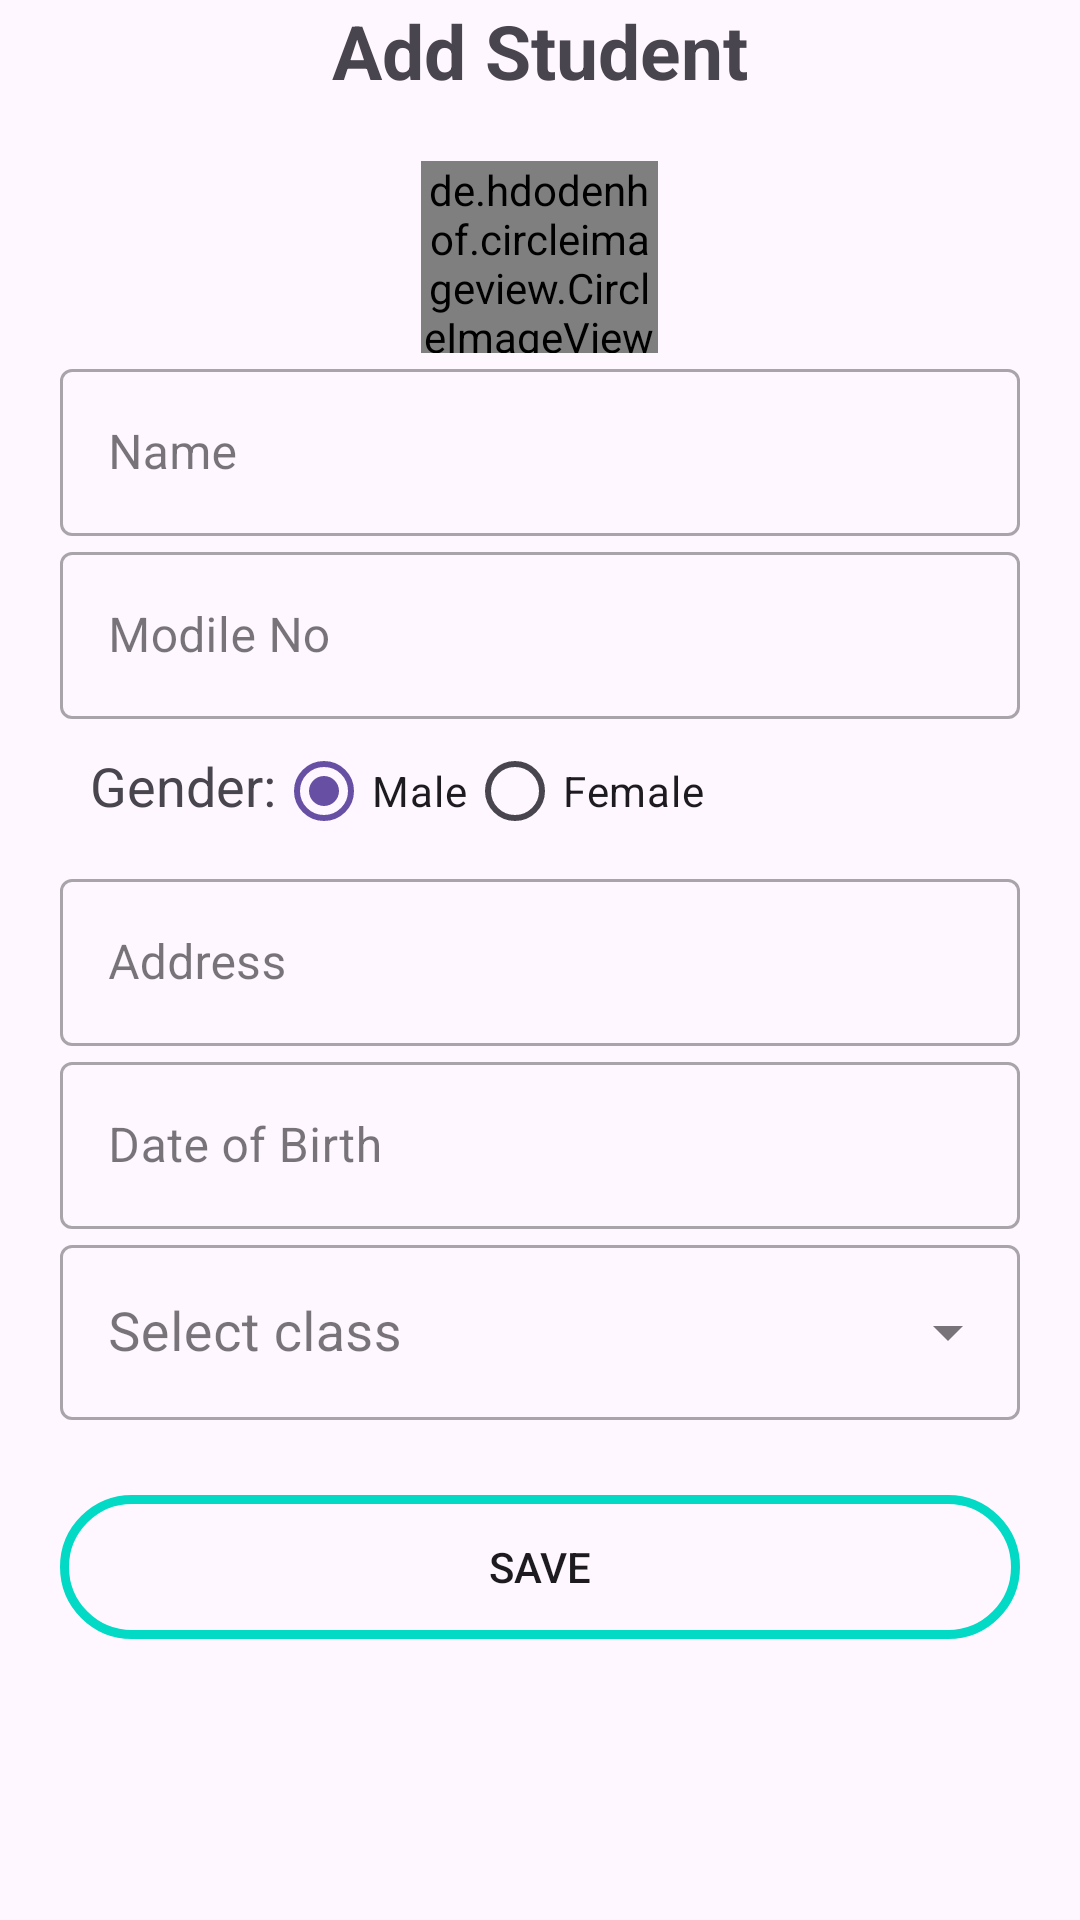

This screen was rendered from an Android layout file. Write that file and the resources it references.
<!-- AndroidManifest.xml: application theme Theme.PCR -->
<!-- res/layout/activity_add_student.xml -->
<?xml version="1.0" encoding="utf-8"?>
<androidx.constraintlayout.widget.ConstraintLayout xmlns:android="http://schemas.android.com/apk/res/android"
    xmlns:app="http://schemas.android.com/apk/res-auto"
    xmlns:tools="http://schemas.android.com/tools"
    android:id="@+id/main"
    android:layout_width="match_parent"
    android:layout_height="match_parent"
    tools:context=".AddStudentActivity">


    <LinearLayout
        android:layout_width="match_parent"
        android:layout_height="match_parent"
        android:orientation="vertical"
        tools:context=".addstudent_Fragment">



        <TextView
            android:id="@+id/title"
            android:layout_width="wrap_content"
            android:layout_height="wrap_content"
            android:gravity="center"
            android:text="Add Student"
            android:layout_gravity="center"
            android:textSize="25dp"
            android:textStyle="bold" />

        <LinearLayout
            android:layout_width="match_parent"
            android:layout_height="wrap_content"
            android:orientation="vertical"
            android:padding="20dp">

            <de.hdodenhof.circleimageview.CircleImageView
                android:id="@+id/profile_image"
                android:layout_width="79dp"
                android:layout_height="64dp"
                android:layout_gravity="center"
                android:src="@drawable/user"
                app:civ_border_color="#FF000000"
                app:civ_border_width="1dp" />
            <com.google.android.material.textfield.TextInputLayout
                android:layout_width="match_parent"
                android:layout_height="wrap_content"
                android:hint="Name"
                style="@style/Widget.MaterialComponents.TextInputLayout.OutlinedBox">

                <com.google.android.material.textfield.TextInputEditText
                    android:id="@+id/name"
                    android:layout_width="match_parent"
                    android:layout_height="wrap_content"
                    />

            </com.google.android.material.textfield.TextInputLayout>
            <com.google.android.material.textfield.TextInputLayout
                android:layout_width="match_parent"
                android:layout_height="wrap_content"
                android:hint="Modile No"
                app:prefixText="+967"
                app:startIconTint="@null"
                app:startIconDrawable="@drawable/yemen_flag"
                style="@style/Widget.MaterialComponents.TextInputLayout.OutlinedBox">

                <com.google.android.material.textfield.TextInputEditText
                    android:id="@+id/phone"
                    android:layout_width="match_parent"
                    android:layout_height="wrap_content"
                    android:inputType="phone"
                    android:maxLength="10"
                    />
            </com.google.android.material.textfield.TextInputLayout>
            <RadioGroup
                android:layout_width="wrap_content"
                android:layout_height="wrap_content"
                android:orientation="horizontal"
                >

                <com.google.android.material.textview.MaterialTextView
                    android:layout_width="wrap_content"
                    android:layout_height="wrap_content"
                    android:layout_marginLeft="10dp"
                    android:text="Gender:"
                    android:textSize="18dp" />

                <RadioButton
                    android:id="@+id/male_btn"
                    android:layout_width="wrap_content"
                    android:layout_height="wrap_content"
                    android:text="Male"
                    android:checked="true" />
                <RadioButton
                    android:id="@+id/female_btn"
                    android:layout_width="wrap_content"
                    android:layout_height="wrap_content"
                    android:text="Female"/>
            </RadioGroup>

            
            <com.google.android.material.textfield.TextInputLayout
                android:layout_width="match_parent"
                android:layout_height="wrap_content"
                android:hint="Address"
                style="@style/Widget.MaterialComponents.TextInputLayout.OutlinedBox">

                <com.google.android.material.textfield.TextInputEditText
                    android:id="@+id/address"
                    android:layout_width="match_parent"
                    android:layout_height="wrap_content"
                    android:inputType="text"
                    />

            </com.google.android.material.textfield.TextInputLayout>
            <com.google.android.material.textfield.TextInputLayout
                android:id="@+id/dob_layout"
                android:layout_width="match_parent"
                android:layout_height="wrap_content"
                android:hint="Date of Birth"
                app:endIconMode="custom"
                app:endIconDrawable="@drawable/ic_baseline_calendar_today_24"
                style="@style/Widget.MaterialComponents.TextInputLayout.OutlinedBox">

                <com.google.android.material.textfield.TextInputEditText
                    android:id="@+id/dob"
                    android:layout_width="match_parent"
                    android:layout_height="wrap_content"
                    android:inputType="date"
                    />

            </com.google.android.material.textfield.TextInputLayout>

            <com.google.android.material.textfield.TextInputLayout
                android:id="@+id/class_layout"
                android:layout_width="match_parent"
                android:layout_height="wrap_content"
                android:hint="Select class"
                android:clickable="true"
                style="@style/Widget.MaterialComponents.TextInputLayout.OutlinedBox.ExposedDropdownMenu">

                <AutoCompleteTextView
                    android:id="@+id/class_tv"
                    android:layout_width="match_parent"
                    android:layout_height="wrap_content"
                    android:textSize="18sp"
                    android:inputType="none"
                    android:clickable="true"
                    />

            </com.google.android.material.textfield.TextInputLayout>
            <androidx.appcompat.widget.AppCompatButton
                android:id="@+id/btn_save"
                android:layout_width="match_parent"
                android:layout_height="wrap_content"
                android:layout_marginTop="25dp"
                android:background="@drawable/custom_btn"
                android:text="Save" />


        </LinearLayout>

    </LinearLayout>

</androidx.constraintlayout.widget.ConstraintLayout>
<!-- resources referenced by this layout -->
<resources>
  <color name="colorAccent">#03DAC5</color>
  <!-- drawable custom_btn (drawable) -->
  <?xml version="1.0" encoding="utf-8"?>
  <ripple xmlns:android="http://schemas.android.com/apk/res/android"
      android:color="#036363"
      >
      <item>
          <shape>
      <stroke
          android:width="3dp"
          android:color="@color/colorAccent" />
      <corners android:radius="50dp" />
          </shape>
      </item>
  </ripple>
  <style name="Theme.PCR" parent="Base.Theme.TestTheme" />
  <style name="Base.Theme.TestTheme" parent="Theme.Material3.DayNight.NoActionBar">
          
          
      </style>
</resources>
